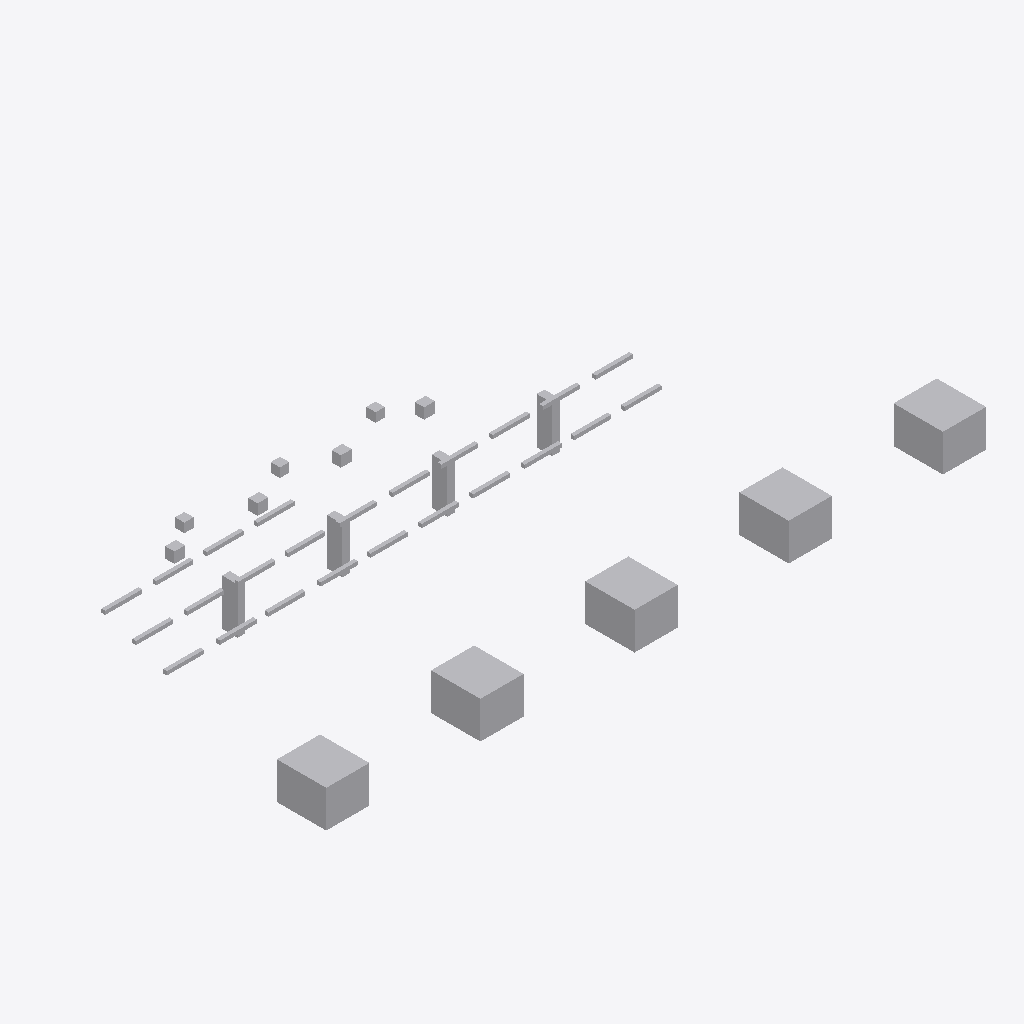
Isometric view of an IFC building model (IFC-SPF (STEP), schema IFC4, length unit metre), seen from the south-west, elements coloured by IFC class: 40 other elements (light grey).
Extent 21.4 m × 9.3 m × 2.5 m (x, y, z). Storeys (1): Utility Level at 0.00 m. Elements (40): 24 IfcPipeSegment, 9 IfcBuildingElementProxy, 4 IfcValve, 3 IfcPipeFitting.

HEADER;
FILE_DESCRIPTION(('ViewDefinition [DesignTransferView]'),'2;1');
FILE_NAME('v1_authorized.ifc','2026-07-12T00:00:00',('DatumGuard BIM Awards 2026'),('Synthetic Research Dataset'),'DatumGuard fixture generator 1.0.0','IfcOpenShell 0.8.5','Research validation only');
FILE_SCHEMA(('IFC4'));
ENDSEC;
DATA;
#11=IFCPROJECT('30CBxoD8LG4P4dNbadyNB2',$,'Virtual FAB EVAL-L2-S2202','Synthetic L2 seed 2202; candidate v1_authorized','SYNTHETIC_RESEARCH_MODEL','OpenBIM Evidence Guard controlled fixture','RESEARCH',(#6),#10);
#17=IFCSITE('2z8e_V7t1TTAkgsehcjwpv',$,'Synthetic Research Site',$,$,#16,$,$,.ELEMENT.,$,$,$,$,$);
#23=IFCBUILDING('2nhdfl_APRmxkcI$FkK4f5',$,'Virtual FAB Building',$,$,#22,$,$,.ELEMENT.,$,$,$);
#29=IFCBUILDINGSTOREY('2FFVjA2IXNzRxWHlNY7lvT',$,'Utility Level',$,$,#28,$,$,.ELEMENT.,0.0);
#988=IFCBUILDINGELEMENTPROXY('3nkhbm2mrJjBO6YrQafD1R',$,'L2 TL 004','Synthetic non-production research asset','FAB_TOOL',#975,#987,'VF-TL-004',.USERDEFINED.);
#961=IFCBUILDINGELEMENTPROXY('23aY_j7KPOEvaIscrKtR0P',$,'L2 TL 003','Synthetic non-production research asset','FAB_TOOL',#948,#960,'VF-TL-003',.USERDEFINED.);
#934=IFCBUILDINGELEMENTPROXY('2qmmEFGCXMVRNiX3fmeSsu',$,'L2 TL 002','Synthetic non-production research asset','FAB_TOOL',#921,#933,'VF-TL-002',.USERDEFINED.);
#1015=IFCBUILDINGELEMENTPROXY('1HkFuf2prJhhkADHUy0F5k',$,'L2 TL 005','Synthetic non-production research asset','FAB_TOOL',#1002,#1014,'VF-TL-005',.USERDEFINED.);
#907=IFCBUILDINGELEMENTPROXY('26fYml2A9OPQrXQYKyzYP_',$,'L2 TL 001','Synthetic non-production research asset','FAB_TOOL',#894,#906,'VF-TL-001',.USERDEFINED.);
#815=IFCBUILDINGELEMENTPROXY('2RE5xL7vHNtwzHnCvlvySN',$,'L2 SP 001','Synthetic non-production research asset','UTILITY_SUPPORT',#802,#814,'VF-SP-001',.USERDEFINED.);
#838=IFCBUILDINGELEMENTPROXY('2Ot0bdN2nOVg8LkHK6N3kZ',$,'L2 SP 002','Synthetic non-production research asset','UTILITY_SUPPORT',#825,#837,'VF-SP-002',.USERDEFINED.);
#861=IFCBUILDINGELEMENTPROXY('16XNZPJ3nG3uEOQRRO0Dg9',$,'L2 SP 003','Synthetic non-production research asset','UTILITY_SUPPORT',#848,#860,'VF-SP-003',.USERDEFINED.);
#884=IFCBUILDINGELEMENTPROXY('1xtA1zi49L9QeJtWjGWd8S',$,'L2 SP 004','Synthetic non-production research asset','UTILITY_SUPPORT',#871,#883,'VF-SP-004',.USERDEFINED.);
#1070=IFCVALVE('23CHZRnSbN_hb4$LWdhSKg',$,'L2 VL 002','Synthetic non-production research asset','UTILITY',#1057,#1069,'VF-VL-002',.NOTDEFINED.);
#1042=IFCVALVE('2yIYvixnTP7feu62wqvIPt',$,'L2 VL 001','Synthetic non-production research asset','UTILITY',#1029,#1041,'VF-VL-001',.NOTDEFINED.);
#1098=IFCVALVE('0DLoDIjL1M9eYuxHZfIxku',$,'L2 VL 003','Synthetic non-production research asset','UTILITY',#1085,#1097,'VF-VL-003',.NOTDEFINED.);
#1126=IFCVALVE('2Zr3aEBEvGt8_jMvoBFwwf',$,'L2 VL 004','Synthetic non-production research asset','UTILITY',#1113,#1125,'VF-VL-004',.NOTDEFINED.);
#535=IFCPIPESEGMENT('1Il6rB_ojU9RLjNTKOs_R1',$,'L2 PS 015','Synthetic non-production research asset','UTILITY',#522,#534,'VF-PS-015',.RIGIDSEGMENT.);
#171=IFCPIPESEGMENT('3Dyzsx_KTSbQFx$JLOisDP',$,'L2 PS 002','Synthetic non-production research asset','UTILITY',#158,#170,'VF-PS-002',.RIGIDSEGMENT.);
#255=IFCPIPESEGMENT('2cHmmV2yDHAuMOurQ2QBYB',$,'L2 PS 005','Synthetic non-production research asset','UTILITY',#242,#254,'VF-PS-005',.RIGIDSEGMENT.);
#339=IFCPIPESEGMENT('160QCLoBbUx9nKkTkMyhdr',$,'L2 PS 008','Synthetic non-production research asset','UTILITY',#326,#338,'VF-PS-008',.RIGIDSEGMENT.);
#619=IFCPIPESEGMENT('22EM17HG9PVPjJ$SKhFTa8',$,'L2 PS 018','Synthetic non-production research asset','UTILITY',#606,#618,'VF-PS-018',.RIGIDSEGMENT.);
#703=IFCPIPESEGMENT('1UUcvwVbjHiPwrr9k1aHXp',$,'L2 PS 021','Synthetic non-production research asset','UTILITY',#690,#702,'VF-PS-021',.RIGIDSEGMENT.);
#143=IFCPIPESEGMENT('3O$UishDjPsggRHkr8aNhh',$,'L2 PS 001','Synthetic non-production research asset','UTILITY',#130,#142,'VF-PS-001',.RIGIDSEGMENT.);
#227=IFCPIPESEGMENT('14nyyOwPHOexoORye9N17O',$,'L2 PS 004','Synthetic non-production research asset','UTILITY',#214,#226,'VF-PS-004',.RIGIDSEGMENT.);
#311=IFCPIPESEGMENT('1yzu5GMt1TJxyJxPyFUaRt',$,'L2 PS 007','Synthetic non-production research asset','UTILITY',#298,#310,'VF-PS-007',.RIGIDSEGMENT.);
#395=IFCPIPESEGMENT('2aBZRSwmvQgulQ5mLOpQIn',$,'L2 PS 010','Synthetic non-production research asset','UTILITY',#382,#394,'VF-PS-010',.RIGIDSEGMENT.);
#563=IFCPIPESEGMENT('2CC2Y7HSDNTBLA6sJ6Ag_O',$,'L2 PS 016','Synthetic non-production research asset','UTILITY',#550,#562,'VF-PS-016',.RIGIDSEGMENT.);
#675=IFCPIPESEGMENT('089kLfa$XUivjKwn6Ga66k',$,'L2 PS 020','Synthetic non-production research asset','UTILITY',#662,#674,'VF-PS-020',.RIGIDSEGMENT.);
#759=IFCPIPESEGMENT('1Xe4RZl5bHCfx2fQtFMFfz',$,'L2 PS 023','Synthetic non-production research asset','UTILITY',#746,#758,'VF-PS-023',.RIGIDSEGMENT.);
#787=IFCPIPESEGMENT('1$xqg_fcTMFvxZXCIY8FMO',$,'L2 PS 024','Synthetic non-production research asset','UTILITY',#774,#786,'VF-PS-024',.RIGIDSEGMENT.);
#283=IFCPIPESEGMENT('0O6eA_NzrUkAf2xervfcrl',$,'L2 PS 006','Synthetic non-production research asset','UTILITY',#270,#282,'VF-PS-006',.RIGIDSEGMENT.);
#423=IFCPIPESEGMENT('284_ttue1Mnv0_ep4jeXVb',$,'L2 PS 011','Synthetic non-production research asset','UTILITY',#410,#422,'VF-PS-011',.RIGIDSEGMENT.);
#647=IFCPIPESEGMENT('2S_HR$3F1RbxRE$sQAtPPu',$,'L2 PS 019','Synthetic non-production research asset','UTILITY',#634,#646,'VF-PS-019',.RIGIDSEGMENT.);
#591=IFCPIPESEGMENT('0euuLrDfLMZvnErgG4SI4V',$,'L2 PS 017','Synthetic non-production research asset','UTILITY',#578,#590,'VF-PS-017',.RIGIDSEGMENT.);
#199=IFCPIPESEGMENT('1oAz1$ARrGI9nhZ9yyL9ci',$,'L2 PS 003','Synthetic non-production research asset','UTILITY',#186,#198,'VF-PS-003',.RIGIDSEGMENT.);
#367=IFCPIPESEGMENT('0C$1kAEivHnwhJ72tqSHzv',$,'L2 PS 009','Synthetic non-production research asset','UTILITY',#354,#366,'VF-PS-009',.RIGIDSEGMENT.);
#479=IFCPIPESEGMENT('1TWFFQiRDJ7g2ajr6m4wEO',$,'L2 PS 013','Synthetic non-production research asset','UTILITY',#466,#478,'VF-PS-013',.RIGIDSEGMENT.);
#451=IFCPIPESEGMENT('1QnshFLKLNEgyuUy8IyDbz',$,'L2 PS 012','Synthetic non-production research asset','UTILITY',#438,#450,'VF-PS-012',.RIGIDSEGMENT.);
#507=IFCPIPESEGMENT('3zORPpiwnIlepCQffK6wg2',$,'L2 PS 014','Synthetic non-production research asset','UTILITY',#494,#506,'VF-PS-014',.RIGIDSEGMENT.);
#731=IFCPIPESEGMENT('0FPCRRRQHPOR$W4hLfC8iR',$,'L2 PS 022','Synthetic non-production research asset','UTILITY',#718,#730,'VF-PS-022',.RIGIDSEGMENT.);
#59=IFCPIPEFITTING('2gsv02vl1OcP1kidE1lPCt',$,'L2 PF 001','Synthetic non-production research asset','UTILITY',#46,#58,'VF-PF-001',.NOTDEFINED.);
#115=IFCPIPEFITTING('1Hs4$NkDPV8OIvSmN9hIJJ',$,'L2 PF 003','Synthetic non-production research asset','UTILITY',#102,#114,'VF-PF-003',.NOTDEFINED.);
#87=IFCPIPEFITTING('1lcTj5ujrKexizZrnE_7S7',$,'L2 PF 002','Synthetic non-production research asset','UTILITY',#74,#86,'VF-PF-002',.NOTDEFINED.);
ENDSEC;
